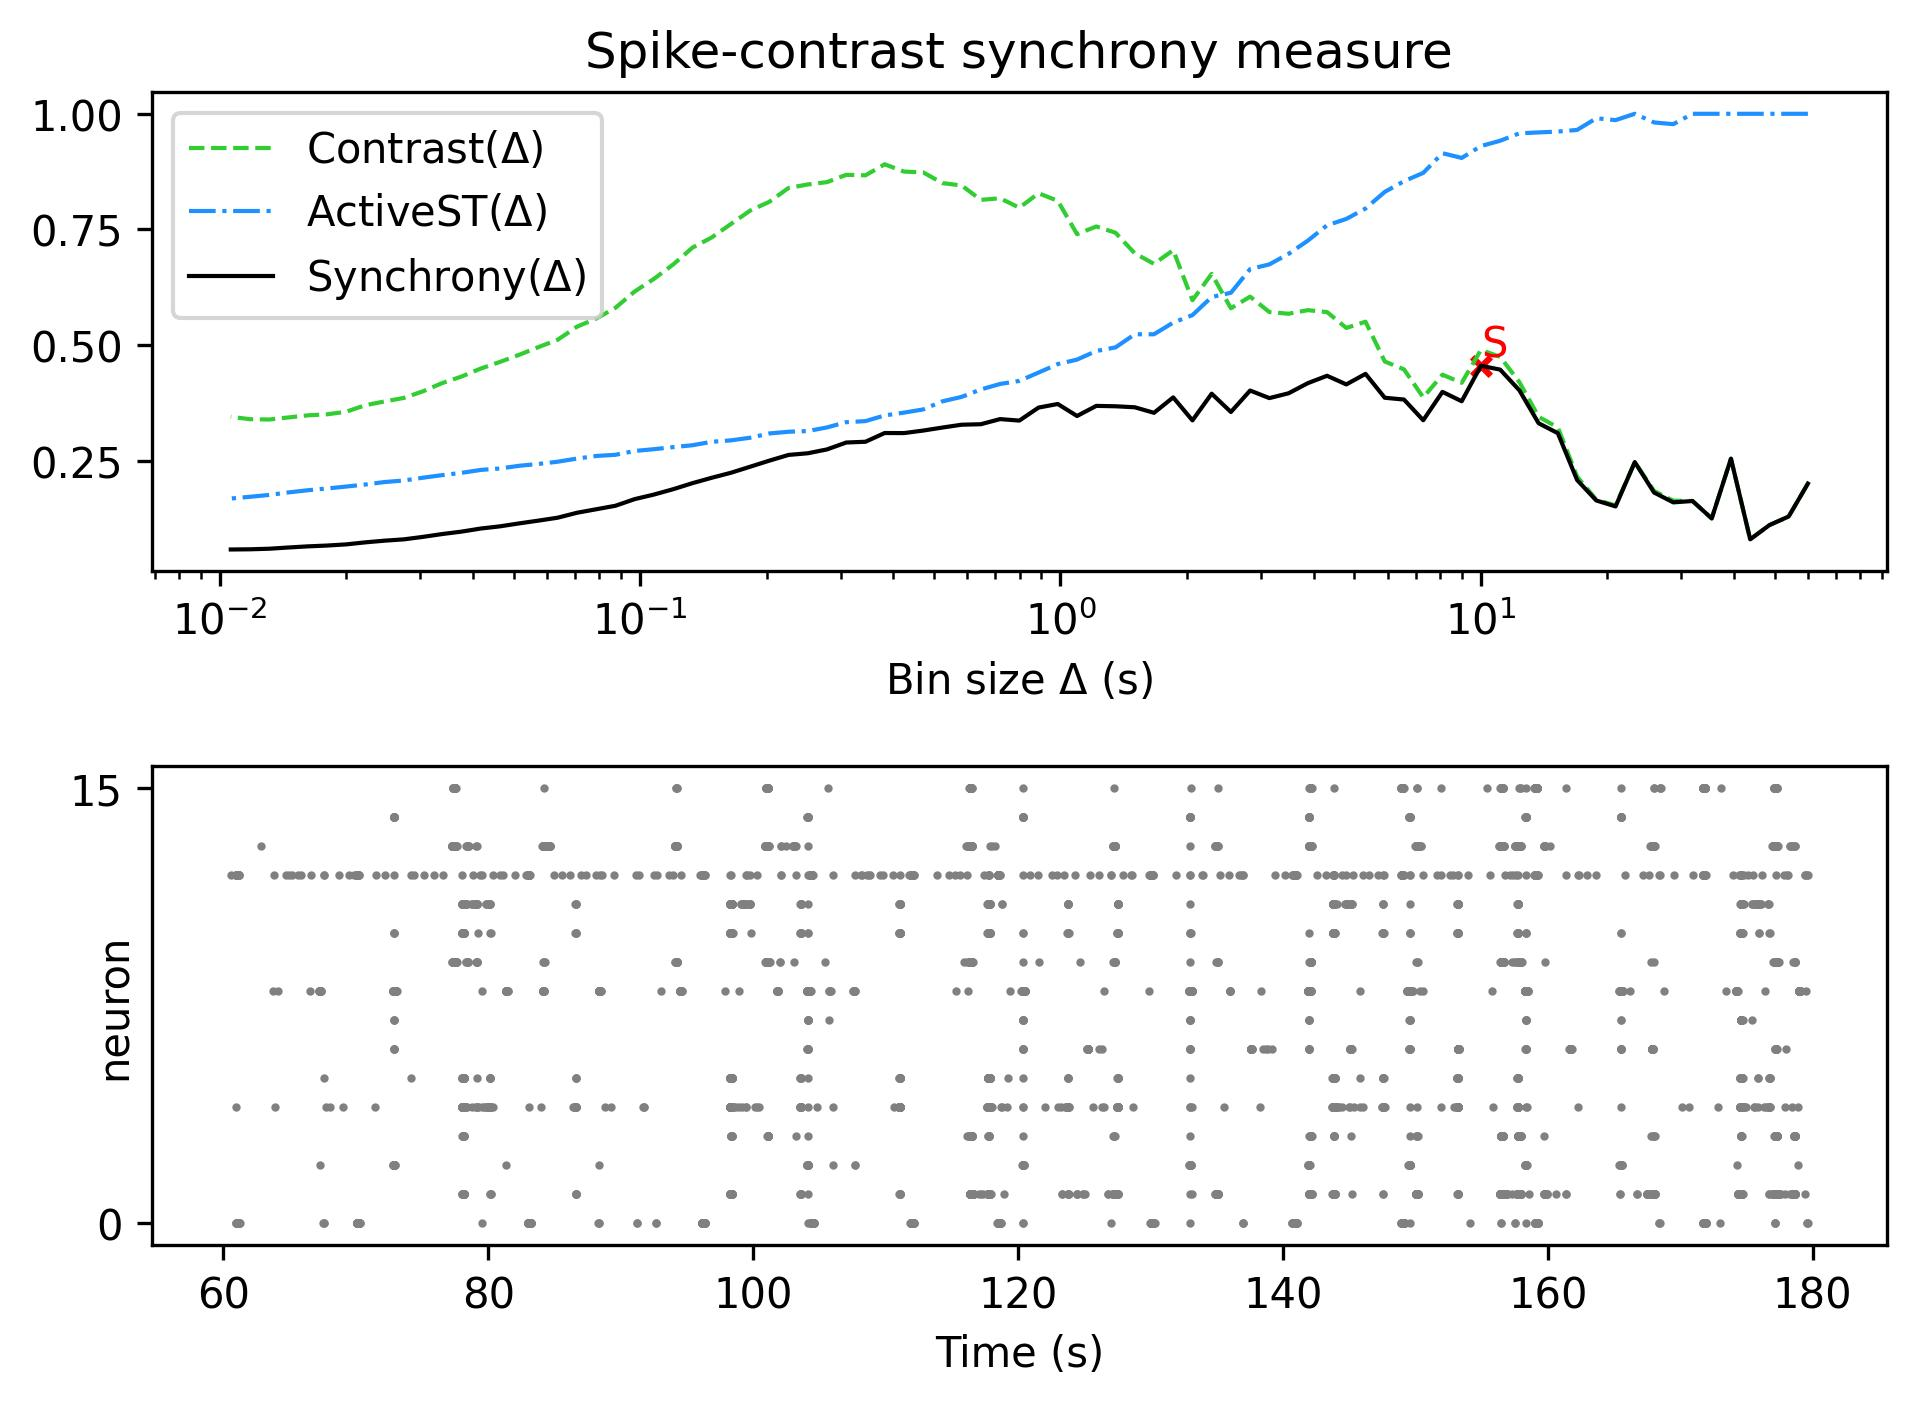

The table this chart was drawn from, first rows:
, Spike-contrast (60.0 s), Spike-contrast (54.0 s), Spike-contrast (48.6 s), Spike-contrast (43.74 s), Spike-contrast (39.366 s), Spike-contrast (35.429 s), Spike-contrast (31.886 s), Spike-contrast (28.698 s), Spike-contrast (25.828 s), Spike-contrast (23.245 s), Spike-contrast (20.921 s), Spike-contrast (18.829 s), Spike-contrast (16.946 s), Spike-contrast (15.251 s), Spike-contrast (13.726 s), Spike-contrast (12.353 s), Spike-contrast (11.118 s), Spike-contrast (10.006 s), Spike-contrast (9.006 s), Spike-contrast (8.105 s), Spike-contrast (7.295 s), Spike-contrast (6.565 s), Spike-contrast (5.909 s)
0, 0.2005, 0.1293, 0.1107, 0.07994, 0.2544, 0.1251, 0.1628, 0.1598, 0.1812, 0.2469, 0.1511, 0.1639, 0.2082, 0.3094, 0.3309, 0.4021, 0.4469, 0.4552, 0.3785, 0.3988, 0.3374, 0.3822, 0.386
